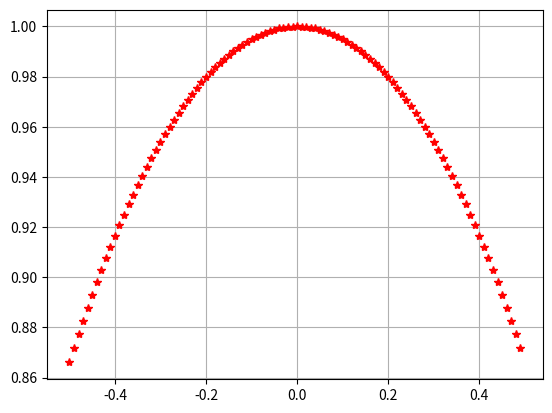

Python code for this plot:
from math import *

def f(x) :
	return sqrt(1-x**2)

x = -0.5
X, Y, Points = [], [], [] 

while x <= 0.5:
	print(x)
	y = f(x)
	point = (x, y)
	X.append(x)
	Y.append(y)
	Points.append(point) 
	x += 0.01

#print(X)
#print(Y)
#print(Points)

import matplotlib.pyplot as plt
plt.plot(X, Y, '*r')
plt.grid()
plt.show()


